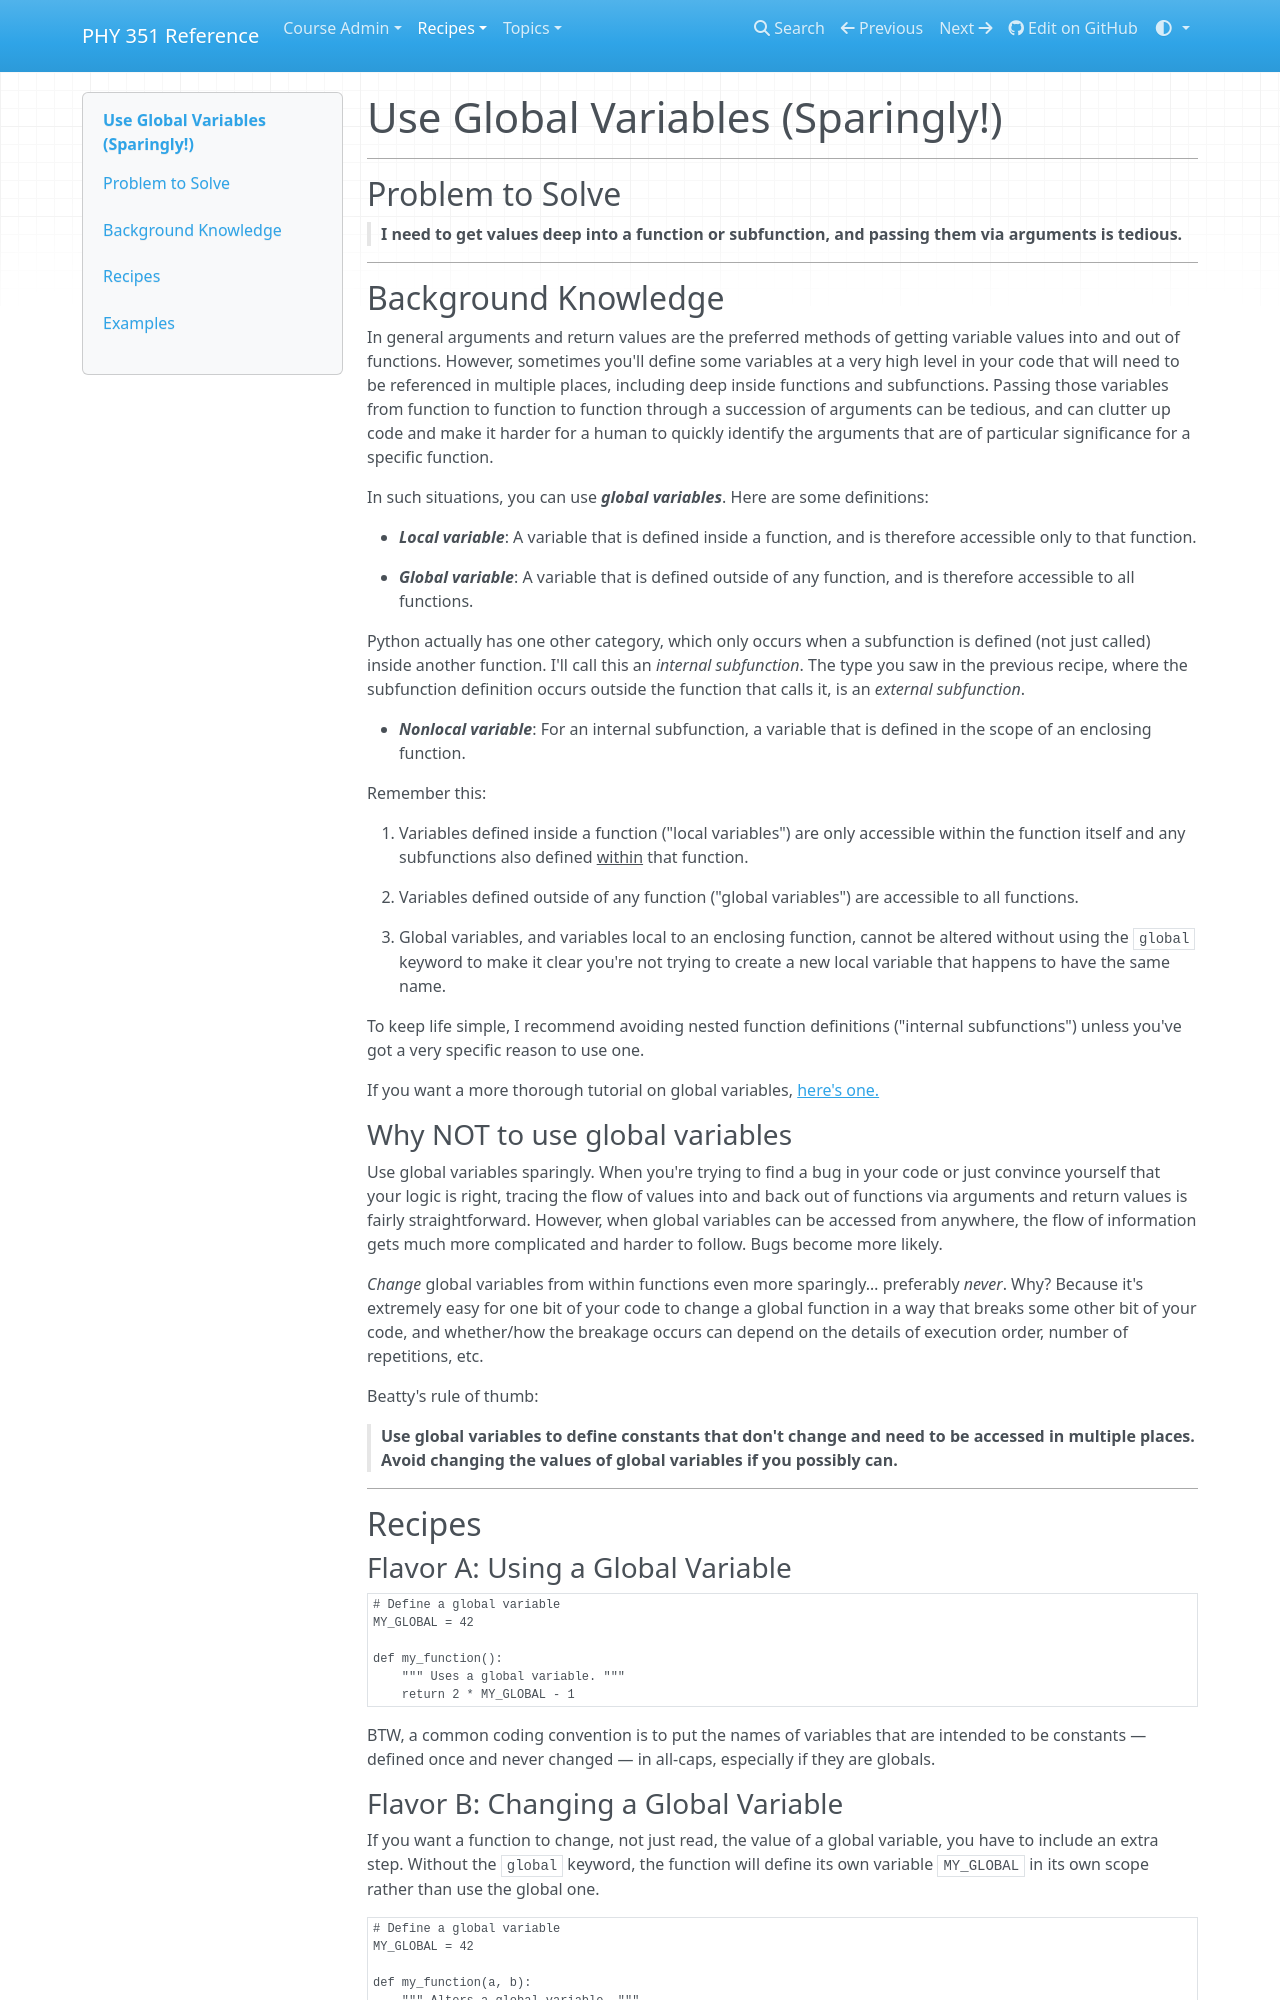

repository: UNCG-PHY-351-S25/uncg-phy-351-s25.github.io · page: recipes/core/functions/globals/index.html · generator: mkdocs

# Use Global Variables (Sparingly!)

___
## Problem to Solve

> **I need to get values deep into a function or subfunction, and passing them via arguments is tedious.**

___
## Background Knowledge

In general arguments and return values are the preferred methods of getting variable values into and out of functions. However, sometimes you'll define some variables at a very high level in your code that will need to be referenced in multiple places, including deep inside functions and subfunctions. Passing those variables from function to function to function through a succession of arguments can be tedious, and can clutter up code and make it harder for a human to quickly identify the arguments that are of particular significance for a specific function.

In such situations, you can use **_global variables_**. Here are some definitions:

- **_Local variable_**: A variable that is defined inside a function, and is therefore accessible only to that function.

- **_Global variable_**: A variable that is defined outside of any function, and is therefore accessible to all functions.

Python actually has one other category, which only occurs when a subfunction is defined (not just called) inside another function. I'll call this an _internal subfunction_. The type you saw in the previous recipe, where the subfunction definition occurs outside the function that calls it, is an _external subfunction_.

- **_Nonlocal variable_**: For an internal subfunction, a variable that is defined in the scope of an enclosing function.

Remember this:

1. Variables defined inside a function ("local variables") are only accessible within the function itself and any subfunctions also defined <u>within</u> that function.

1. Variables defined outside of any function ("global variables") are accessible to all functions.

1. Global variables, and variables local to an enclosing function, cannot be altered without using the `global` keyword to make it clear you're not trying to create a new local variable that happens to have the same name.

To keep life simple, I recommend avoiding nested function definitions ("internal subfunctions") unless you've got a very specific reason to use one.

If you want a more thorough tutorial on global variables, <a href="https://realpython.com/python-use-global-variable-in-function/" target="_blank">here's one.</a>

### Why NOT to use global variables

Use global variables sparingly. When you're trying to find a bug in your code or just convince yourself that your logic is right, tracing the flow of values into and back out of functions via arguments and return values is fairly straightforward. However, when global variables can be accessed from anywhere, the flow of information gets much more complicated and harder to follow. Bugs become more likely.

_Change_ global variables from within functions even more sparingly… preferably _never_. Why? Because it's extremely easy for one bit of your code to change a global function in a way that breaks some other bit of your code, and whether/how the breakage occurs can depend on the details of execution order, number of repetitions, etc.

Beatty's rule of thumb:

> **Use global variables to define constants that don't change and need to be accessed in multiple places. Avoid changing the values of global variables if you possibly can.**

___
## Recipes

### Flavor A: Using a Global Variable

```python
# Define a global variable
MY_GLOBAL = 42

def my_function():
    """ Uses a global variable. """
    return 2 * MY_GLOBAL - 1
```
BTW, a common coding convention is to put the names of variables that are intended to be constants — defined once and never changed — in all-caps, especially if they are globals.
